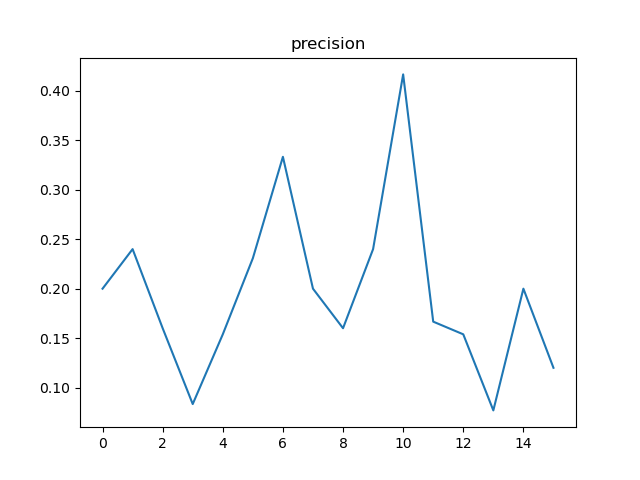

The table this chart was drawn from, first rows:
, t, precision, n
0, 12, 0.2, 50
1, 24, 0.24, 25
2, 36, 0.16, 25
3, 48, 0.08333, 12
4, 60, 0.1538, 13
5, 72, 0.2308, 13
6, 84, 0.3333, 12
7, 96, 0.2, 50
8, 108, 0.16, 25
9, 120, 0.24, 25
10, 132, 0.4167, 12
11, 144, 0.1667, 12
12, 156, 0.1538, 13
13, 168, 0.07692, 13
14, 180, 0.2, 50
15, 192, 0.12, 25
